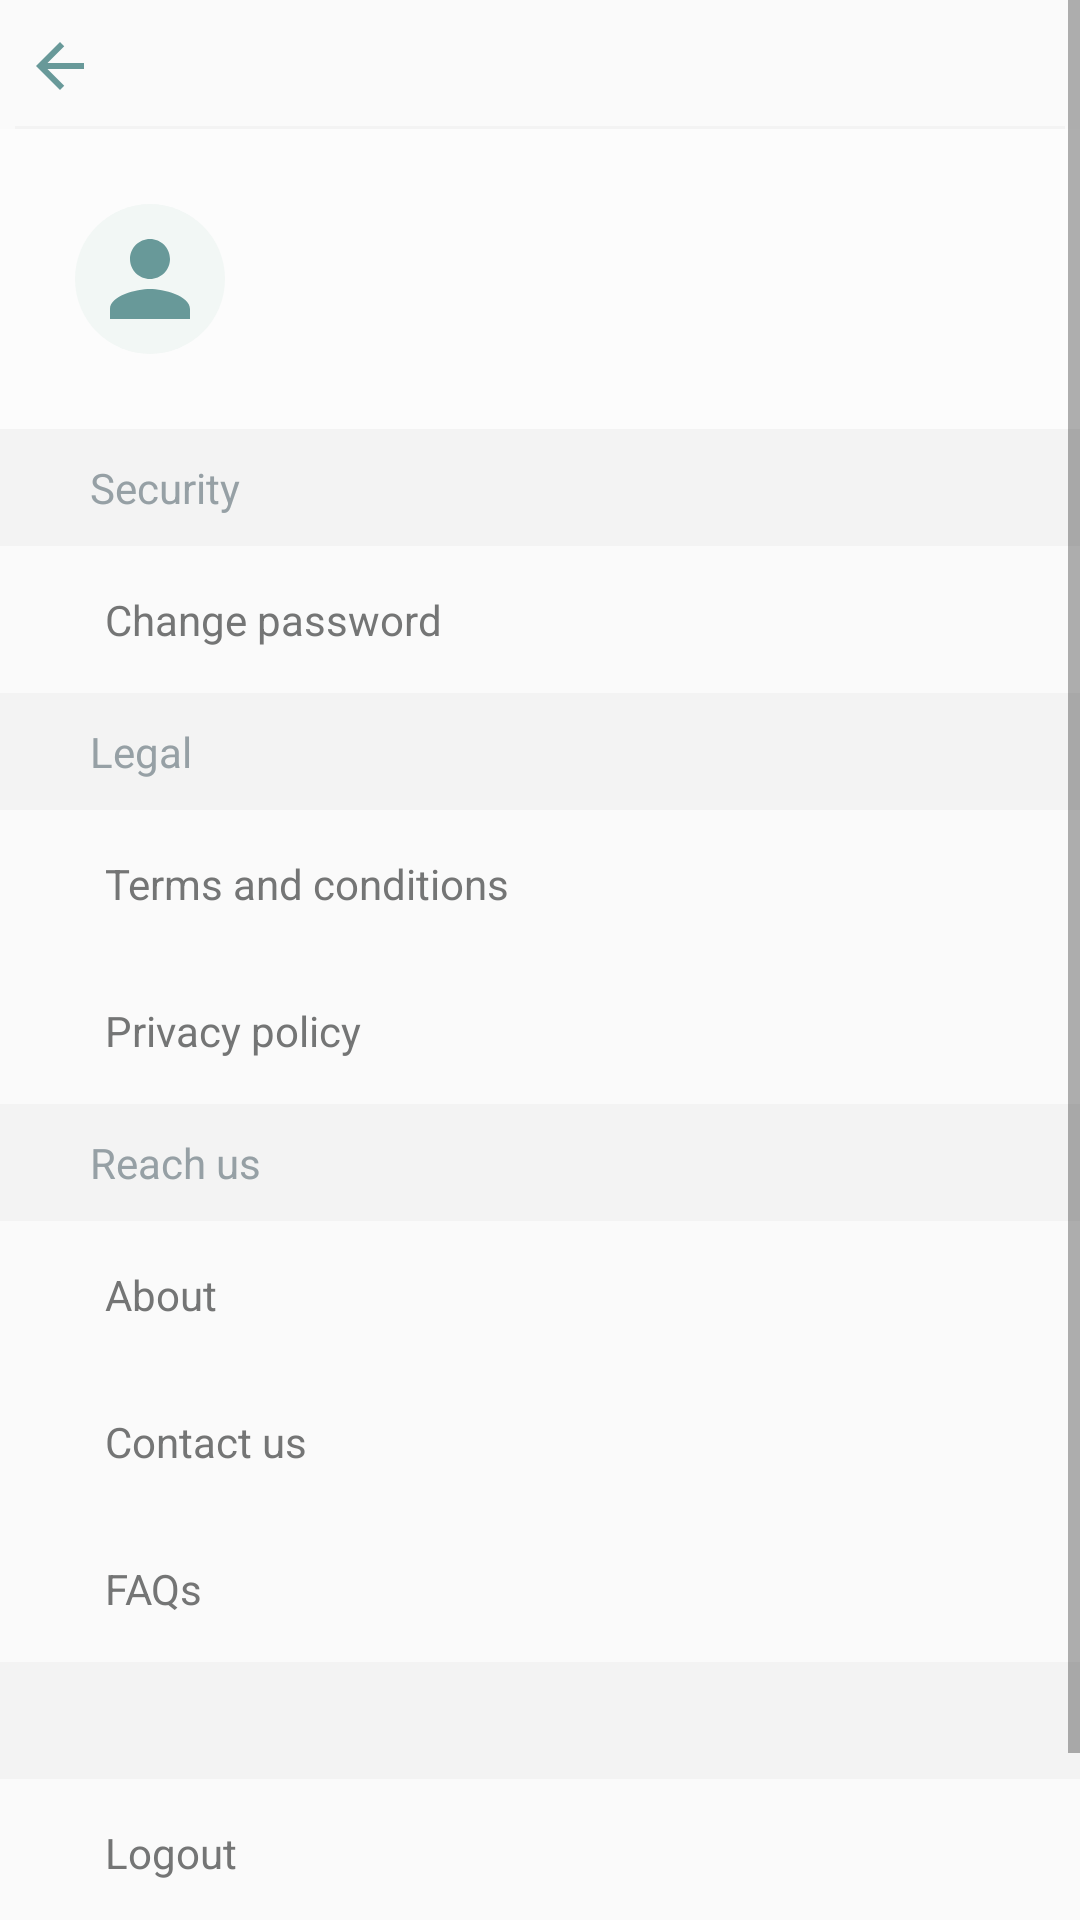

Write the Android layout XML for this screen, with the resource values it uses.
<!-- AndroidManifest.xml: application theme AppTheme -->
<!-- res/layout/activity_settings.xml -->
<?xml version="1.0" encoding="utf-8"?>
<ScrollView xmlns:android="http://schemas.android.com/apk/res/android"
    xmlns:app="http://schemas.android.com/apk/res-auto" xmlns:tools="http://schemas.android.com/tools"
    android:layout_width="match_parent"
    android:layout_height="match_parent"
    tools:context=".settings">

    <LinearLayout
        android:layout_width="match_parent"
        android:layout_height="wrap_content"
        android:orientation="vertical"
        tools:ignore="UselessLeaf">

        
        <LinearLayout
            android:layout_width="match_parent"
            android:weightSum="5"
            android:layout_height="wrap_content"
            android:layout_marginTop="10dp"
            android:layout_gravity="center_horizontal"
            android:orientation="horizontal">

            <TextView
                android:id="@+id/tvBack"
                android:clickable="true"
                android:focusable="true"
                android:layout_width="0dp"
                android:layout_height="wrap_content"
                android:layout_weight="1"
                android:layout_marginStart="8dp"
                android:layout_gravity="center_vertical"
                android:textColor="@color/green_2"
                android:layout_marginLeft="8dp"
                app:drawableLeftCompat="@drawable/ic_arrow_back_black_24dp"
                app:drawableStartCompat="@drawable/ic_arrow_back_black_24dp"
                android:fontFamily="@font/open_sans_semibold"/>

        </LinearLayout>

        <View
            android:layout_width="match_parent"
            android:layout_height="1dp"
            android:background="@color/grey"
            android:layout_marginTop="8dp"
            android:layout_marginStart="5dp"
            android:layout_marginEnd="5dp"/> 

        
        
        
        <LinearLayout
            android:id="@+id/accountSummary"
            android:layout_width="match_parent"
            android:layout_height="wrap_content"
            android:layout_gravity="center_vertical"
            android:weightSum="5"
            android:clickable="true"
            android:focusable="true"
            android:background="@drawable/card_bg_2"
            android:padding="25dp"
            android:orientation="horizontal"
            tools:ignore="DisableBaselineAlignment">

            
            <LinearLayout
                android:layout_width="0dp"
                android:layout_height="wrap_content"
                android:layout_gravity="center"
                android:orientation="vertical"
                android:gravity="center"
                android:layout_weight="1.2">

                <ImageView
                    android:clickable="true"
                    android:focusable="true"
                    android:layout_width="50dp"
                    android:layout_height="50dp"
                    android:padding="5dp"
                    android:layout_gravity="center_vertical"
                    android:background="@drawable/circle"
                    android:src="@drawable/ic_person_black_24dp"
                    tools:ignore="ContentDescription" />

            </LinearLayout> 

            
            <LinearLayout
                android:layout_width="0dp"
                android:layout_height="wrap_content"
                android:orientation="vertical"
                android:layout_gravity="center_vertical"
                android:gravity="center_vertical"
                android:layout_weight="3.8">

                <TextView
                    android:id="@+id/tvUsername"
                    android:layout_width="wrap_content"
                    android:layout_height="wrap_content"
                    android:textStyle="bold"
                    android:textSize="15sp" />

                <TextView
                    android:id="@+id/phone"
                    android:layout_width="wrap_content"
                    android:layout_height="wrap_content"
                    android:textSize="14sp" />

            </LinearLayout> 

        </LinearLayout> 

        
        
        
        <LinearLayout
            android:layout_width="match_parent"
            android:layout_height="wrap_content"
            android:background="@color/grey"
            android:orientation="vertical">

            <TextView
                android:layout_width="wrap_content"
                android:layout_height="wrap_content"
                android:layout_marginStart="20dp"
                android:padding="10dp"
                android:textColor="@color/grey_2"
                android:text="@string/sec"
                tools:ignore="RtlCompat" />

        </LinearLayout>

        <TextView
            android:id="@+id/tvChangePassword"
            android:layout_width="wrap_content"
            android:layout_height="wrap_content"
            android:layout_marginStart="20dp"
            android:padding="15dp"
            android:textColor="@color/grey_3"
            android:text="@string/changepwd"
            tools:ignore="RtlCompat" /> 

        
        
        
        <LinearLayout
            android:layout_width="match_parent"
            android:layout_height="wrap_content"
            android:background="@color/grey"
            android:orientation="vertical">

            <TextView
                android:layout_width="wrap_content"
                android:layout_height="wrap_content"
                android:layout_marginStart="20dp"
                android:padding="10dp"
                android:textColor="@color/grey_2"
                android:text="@string/legal"
                tools:ignore="RtlCompat" />

        </LinearLayout>

        <TextView
            android:id="@+id/tvTermsAndConditions"
            android:layout_width="wrap_content"
            android:layout_height="wrap_content"
            android:layout_marginStart="20dp"
            android:padding="15dp"
            android:textColor="@color/grey_3"
            android:text="@string/terms"
            tools:ignore="RtlCompat" />

        <TextView
            android:id="@+id/tvPrivacyPolicy"
            android:layout_width="wrap_content"
            android:layout_height="wrap_content"
            android:layout_marginStart="20dp"
            android:padding="15dp"
            android:textColor="@color/grey_3"
            android:text="@string/priva"
            tools:ignore="RtlCompat" /> 

        
        
        
        <LinearLayout
            android:layout_width="match_parent"
            android:layout_height="wrap_content"
            android:background="@color/grey"
            android:orientation="vertical">

            <TextView
                android:layout_width="wrap_content"
                android:layout_height="wrap_content"
                android:layout_marginStart="20dp"
                android:padding="10dp"
                android:textColor="@color/grey_2"
                android:text="@string/reach"
                tools:ignore="RtlCompat" />

        </LinearLayout>

        <TextView
            android:id="@+id/tvAbout"
            android:layout_width="wrap_content"
            android:layout_height="wrap_content"
            android:layout_marginStart="20dp"
            android:padding="15dp"
            android:textColor="@color/grey_3"
            android:text="@string/about"
            tools:ignore="RtlCompat" />

        <TextView
            android:id="@+id/tvContact"
            android:layout_width="wrap_content"
            android:layout_height="wrap_content"
            android:layout_marginStart="20dp"
            android:padding="15dp"
            android:textColor="@color/grey_3"
            android:text="@string/Contactus"
            android:layout_marginLeft="20dp" />

        <TextView
            android:id="@+id/tvFAQs"
            android:layout_width="wrap_content"
            android:layout_height="wrap_content"
            android:layout_marginStart="20dp"
            android:padding="15dp"
            android:textColor="@color/grey_3"
            android:text="@string/faq"
            tools:ignore="RtlCompat" /> 

        
        
        

        <LinearLayout
            android:layout_width="match_parent"
            android:layout_height="wrap_content"
            android:background="@color/grey"
            android:orientation="vertical">

            <TextView
                android:layout_width="wrap_content"
                android:layout_height="wrap_content"
                android:layout_marginStart="20dp"
                android:padding="10dp"
                android:textColor="@color/grey_2"
                tools:ignore="RtlCompat" />

        </LinearLayout>

        <TextView
            android:id="@+id/tvLogout"
            android:layout_width="wrap_content"
            android:layout_height="wrap_content"
            android:layout_marginStart="20dp"
            android:padding="15dp"
            android:textColor="@color/grey_3"
            android:text="@string/logout"
            tools:ignore="RtlCompat" /> 

        <TextView
            android:id="@+id/tvDeleteAccount"
            android:layout_width="wrap_content"
            android:layout_height="wrap_content"
            android:layout_marginStart="20dp"
            android:padding="15dp"
            android:textColor="@color/red"
            android:text="@string/delete"
            android:layout_marginBottom="10dp"
            tools:ignore="RtlCompat" /> 

    </LinearLayout>

</ScrollView>
<!-- resources referenced by this layout -->
<resources>
  <color name="green_2">#43904c</color>
  <color name="grey">#f3f3f3</color>
  <color name="grey_2">#96a0a5</color>
  <color name="grey_3">#747575</color>
  <color name="red">#980000</color>
  <!-- drawable card_bg_2 (drawable) -->
  <?xml version="1.0" encoding="utf-8"?>
  <shape
      xmlns:android="http://schemas.android.com/apk/res/android"
      android:shape="rectangle">
  
      <solid android:color="@color/smokewhite"/>
      <corners android:radius="0dp" />
  
  </shape>
  <!-- drawable circle (drawable) -->
  <?xml version="1.0" encoding="utf-8"?>
  <shape
      xmlns:android="http://schemas.android.com/apk/res/android"
      android:shape="oval">
  
      <solid android:color="@color/white_bg"/>
  
  </shape>
  <!-- drawable ic_arrow_back_black_24dp (drawable) -->
  <vector android:height="24dp" android:tint="#689999"
      android:viewportHeight="24.0" android:viewportWidth="24.0"
      android:width="24dp" xmlns:android="http://schemas.android.com/apk/res/android">
      <path android:fillColor="#FF000000" android:pathData="M20,11H7.83l5.59,-5.59L12,4l-8,8 8,8 1.41,-1.41L7.83,13H20v-2z"/>
  </vector>
  <!-- drawable ic_person_black_24dp (drawable) -->
  <vector android:height="24dp" android:tint="#689999"
      android:viewportHeight="24.0" android:viewportWidth="24.0"
      android:width="24dp" xmlns:android="http://schemas.android.com/apk/res/android">
      <path android:fillColor="#FF000000" android:pathData="M12,12c2.21,0 4,-1.79 4,-4s-1.79,-4 -4,-4 -4,1.79 -4,4 1.79,4 4,4zM12,14c-2.67,0 -8,1.34 -8,4v2h16v-2c0,-2.66 -5.33,-4 -8,-4z"/>
  </vector>
  <string name="Contactus">Contact us</string>
  <string name="about">About</string>
  <string name="changepwd">Change password</string>
  <string name="delete">DELETE MY ACCOUNT</string>
  <string name="faq">FAQs</string>
  <string name="legal">Legal</string>
  <string name="logout">Logout</string>
  <string name="priva">Privacy policy</string>
  <string name="reach">Reach us</string>
  <string name="sec">Security</string>
  <string name="terms">Terms and conditions</string>
  <style name="AppTheme" parent="Theme.MaterialComponents.Light.NoActionBar">
          
          <item name="colorPrimary">@color/colorPrimary</item>
          <item name="colorPrimaryDark">@color/colorPrimaryDark</item>
          <item name="colorAccent">@color/colorAccent</item>
  
      </style>
  <color name="smokewhite">#fcfcfc</color>
  <color name="white_bg">#f2f7f5</color>
  <color name="colorPrimary">#6200EE</color>
  <color name="colorPrimaryDark">#3700B3</color>
  <color name="colorAccent">#03DAC5</color>
</resources>
